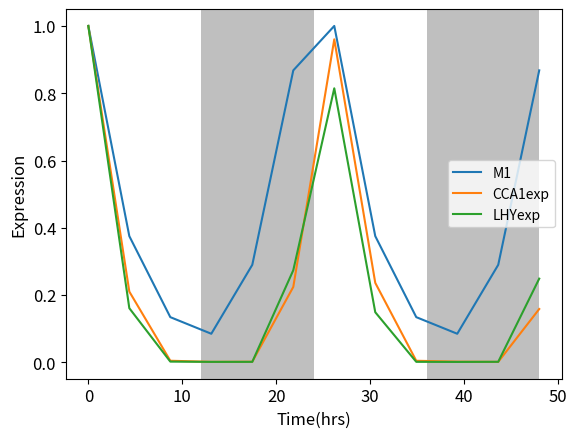
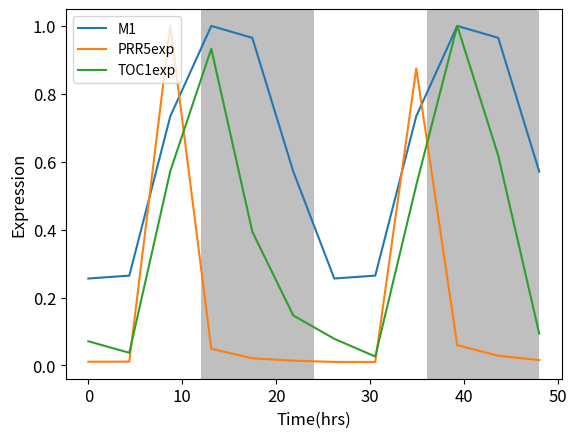
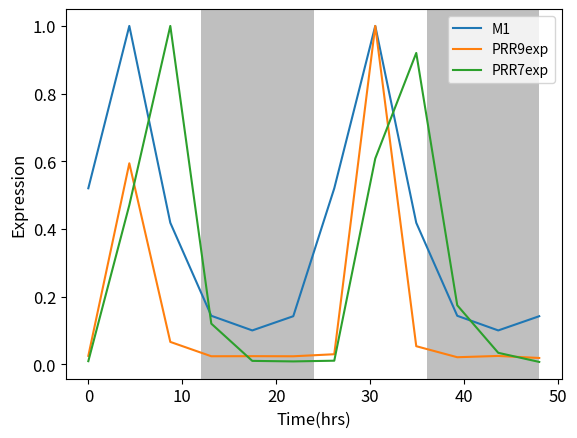
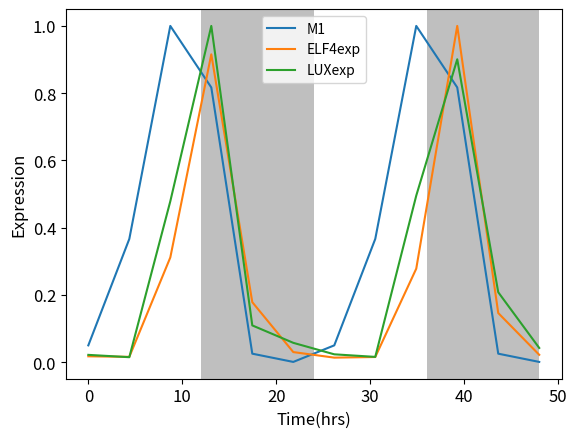

These charts were generated, in order, by the following Python code:
# -*- coding: utf-8 -*-
"""Pay.ipynb

Automatically generated by Colaboratory.

Original file is located at
    https://colab.research.google.com/drive/1u7hHdZXKvrbwnI-WFmHOacSNZkBE1lP0
"""

import numpy as np
import matplotlib.pyplot as plt
import scipy as sp
from scipy.integrate import odeint
from scipy.integrate import solve_ivp
import math
from math import log10

def dCdt(t, C):

    v1 = 4.8318   #CL synthesis
    q1a = 1.4266  #CL light-induced synthesis through PhyA
    q3a = 8.9432  #CL light-induced synthesis through PhyB
    eta1 = 0.03  #Normalisation of red light intensity
    q4a = 5.9277  #CL light-induced synthesis through Cry
    eta2 = 0.0215  #Normalisation of blue light intensity
    K1 = 0.1943  #Inhibition: CL by P97
    K2 = 1.6138  #Inhibition: CL by P51
    k1L = 0.2866 #CL mRNA degradation (light)
    k1D = 0.213  #CL mRNA degradation (dark)
    p1 = 0.8672 #CL translation
    p1L = 0.2378 #CL light-induced translation
    d1 = 0.7843  #CL degradation
    q1b = 3.575  #P97 light-induced synthesis through PhyA
    q3b = 5.5899 #P97 light-induced synthesis through PhyB
    q4b = 8.954  #P97 light-induced synthesis through Cry
    v2 = 1.6822    #P97 synthesis
    K3 = 2.2275 #Inhibition: P97 by CL
    K4 = 0.40  #Inhibition: P97 by P51
    K5 = 0.37 #Inhibition: P97 by EL
    k2 = 0.35  #P97 mRNA degradation
    p2 = 0.7858  #P97 translation
    d2D = 0.3712  #P97 degradation (dark)
    d2L = 0.2917  #P97 degradation (light)
    v3 = 1.113  #P51 synthesis
    K6 = 0.4944  #Inhibition: P51 by CL
    K7 = 2.4087  #Inhibition: P51 by itself
    k3 = 0.5819  #P51 mRNA degradation
    p3 = 0.6142 #P51 translation
    d3D = 0.5026  #P51 degradation (dark)
    d3L = 0.5431  #P51 degradation (light)
    v4 = 2.5012   #EL synthesis
    K8 = 0.3262  #Inhibition: EL by CL
    K9 = 1.7974  #Inhibition: EL by P51
    K10 = 1.1889  #Inhibition: EL by EL
    k4 = 0.925  #EL mRNA degradation
    p4 = 1.126  #EL translation
    de1 = 0.0022 #EL degradation
    de2 = 0.4741  #EL degradation (COP1)
    de3 = 0.3765  #EL degradation (COP1: PhyA)
    de4 = 0.398  #EL degradation (COP1: PhyB)
    de5 = 0.0003  #EL degradation (COP1: Cry)
    Ap3 = 0.3868 #PhyA translation
    Am7 = 0.5503 #PhyA degradation
    Ak7 = 1.125  #Michaelis constant of PhyA degradation
    q2 = 0.5767  #Rate constant of light-independent
    kmpac = 137 #Binding rate of COP1: PhyA
    kd = 7  #Dissociate rate
    v5 = 0.1129  #PIF synthesis
    K11 = 0.3322  #Inhibition: PIF by EL
    k5 = 0.1591  #PIF mRNA degradation
    p5 = 0.5293  #PIF translation
    d5D = 0.4404  #PIF protein degradation (Dark)
    d5L = 5.0712  #PIF protein degradation (Light)
    g1 = 0.001  #Baseline hypocotyl growth
    g2 = 0.18  #PIF-induced hypocotyl growth
    K12 = 0.86  #Activation: growth by PIF
    Bp4 = 0.4147  #PhyB translation
    Bm8 = 0.7728 #PhyB degradation
    Bk8 = 0.1732  #Michaelis constant of PhyB degradation
    kmpbc = 7162  #Binding rate of COP1:PhyB
    Cp5 = 0.4567 #Cry translation
    Cm9 = 0.867  #Cry degraddation
    Ck9 = 0.3237  #Michaelis constant of Cry degradation
    kmcc = 13406  #Binding rate of COP1:Cry
    K13 = 1.5    #Inhibition: P51 by GZ
    K14 = 1.5    #Inhibition: PIF by Cry
    v6 =  0.5   #GZ synthesis
    k6 =  0.5   #GZ mRNA degradation
    K15 = 0.5   #Inhibition: GZ by COP1
    p6 =  0.5   #GZ translation
    d6D = 1   #GZ protein degradation (Dark)
    d6L =  0.75  #GZ protein degradation (Light)




    if Ired != 0 or Iblue != 0:
        ThetaPhyA = 1
    else:
        ThetaPhyA = 0

    if Ired != 0:
        ThetaPhyB = 1
    else:
        ThetaPhyB = 0

    if Iblue != 0:
        ThetaCry1 = 1
    else:
        ThetaCry1 = 0

    #print('ThetaCry1:', ThetaCry1, 'ThetaPhyA:',ThetaPhyA, 'ThetaPhyB:', ThetaPhyB)


    dC = np.zeros((20))

    # LHY mRNA
    dC[0] = (v1 + (q1a * (C[8]) * (IntensityBB[i] + IntensityRR[i]) + q3a * (C[12]) * log10(eta1 * Ired + 1) * IntensityRR[i] + q4a * (C[13] ) * log10(eta2 * Iblue + 1) * IntensityBB[i])) / (1 + (C[3] / K1) ** 2 + (C[5] / K2) ** 2) - (k1L * ThetaPhyA + k1D * (1 - ThetaPhyA)) * C[0]

    # LHY protein
    dC[1] = (p1 + p1L * ThetaPhyA) * C[0] - d1 * C[1]

    # P97 mRNA
    dC[2] = ((q1b * (C[8]) * (IntensityBB[i] + IntensityRR [i]) + q3b * (C[12]) * log10(eta1 * Ired + 1) * IntensityRR[i] + q4b * (C[13] ) * log10(eta2 * Iblue + 1) * IntensityBB[i]) + v2) * (1 / (1 + (C[1] / K3) ** 2 + (C[5] / K4) ** 2 + (C[7] / K5) ** 2)) - k2 * C[2]

    # P97 protein
    dC[3] = p2 * C[2] - d2D * (1 - ThetaPhyA) * C[3] - d2L * ThetaPhyA * C[3]

    # P51 mRNA
    dC[4] = v3 / (1 + (C[1] / K6) ** 2 + (C[5] / K7) ** 2 + (C[19] / K13) ** 2) - k3 * C[4]

    # P51 protein
    dC[5] = (p3 * C[4] - d3D * (1 - ThetaPhyA) * C[5] - d3L * ThetaPhyA * C[5])

    # EL mRNA
    dC[6] = (v4 * ThetaPhyA / (1 + (C[1] / K8) ** 2 + (C[5] / K9) ** 2 + (C[7] / K10) ** 2) - k4 * C[6])

    # EL protein
    dC[7] = (p4 * C[6] - (de1 + (de2 * C[14] + de3 * C[15] + de4 * C[16] + de5 * C[17]) / (C[14] + C[15] + C[16] + C[17])) * C[7])

    # PHY A
    dC[8] = (1 - ThetaPhyA) * Ap3 - (Am7 * C[8] / (Ak7 + C[8])) - q2 * ThetaPhyA * C[8] - kmpac * ThetaPhyA * C[8] * C[14] + kd * (1 - ThetaPhyA) * C[15]

    # PIF mRNA
    dC[9] = v5 / (1 + (C[7] / K11) ** 2 + (C[13]/K14) ** 2) - k5 * C[9]

    # PIF protein
    dC[10] = p5 * C[9] - d5D * (1 - ThetaPhyA) * C[10] - d5L * ThetaPhyA * C[10]

    # HYP protein
    dC[11] = g1 + (g2 * C[10] ** 2) / (K12 ** 2 + C[10] ** 2)

    # PHY B
    dC[12] = Bp4 - ((Bm8 * C[12]) / (Bk8 + C[12])) - kmpbc * ThetaPhyB * C[12] * C[14] + kd * (1 - ThetaPhyB) * C[16]

    # CRY1
    dC[13] = Cp5 - ((Cm9 * C[13]) / (Ck9 + C[13])) - kmcc * ThetaCry1 * C[13] * C[14] + kd * (1 - ThetaCry1) * C[17]

    # COP1
    dC[14] = -kmpac * ThetaPhyA * C[8] * C[14] + kd * (1 - ThetaPhyA) * C[15] - kmpbc * ThetaPhyB * C[12] * C[14] + kd * (1 - ThetaPhyB) * C[16] - kmcc * ThetaCry1 * C[13] * C[14] + kd * (1 - ThetaCry1) * C[17] + (
            Am7 * C[15] / (Ak7 + C[15])) + q2 * ThetaPhyA * C[15] + ((Bm8 * C[16]) / (Bk8 + C[16])) + ((Cm9 * C[17]) / (Ck9 + C[17]))

    # COP1:PHYA
    dC[15] = kmpac * ThetaPhyA * C[8] * C[14] - kd * (1 - ThetaPhyA) * C[15] - (Am7 * C[15] / (Ak7 + C[15])) - q2 * ThetaPhyA * C[15]

    # COP1:PHYB
    dC[16] = kmpbc * ThetaPhyB * C[12] * C[14] - kd * (1 - ThetaPhyB) * C[16] - ((Bm8 * C[16]) / (Bk8 + C[16]))

    # COP1:CRY1
    dC[17] = kmcc * ThetaCry1 * C[13] * C[14] - kd * (1 - ThetaCry1) * C[17] - ((Cm9 * C[17]) / (Ck9 + C[17]))

    #GZ mRNA
    dC[18] = v6/(1 + (C[14]/K15)**2) - k6 * C[18]

    #GZ protein
    dC[19] = (p6 * C[18] - d6D * (1 - ThetaPhyA) * C[19] - d6L * ThetaPhyA * C[19])

    return dC


Ired = None
Iblue = None
eta1 = None
eta2 = None
Ctot = None

pPlot = []

Nday = 10  # Experimental data collected at Day 10


IntensityBB = []
IntensityRR = []

LH = 48  # Photoperiod (hours in darkness)
num_hours = 96  # Total hours in a day

# Create the intensity profile for a single day (24-hour period)
# Gradual increase for the first 6 hours, decrease for the next 6 hours, and 0 for the next 12 hours
intensity_pattern = np.concatenate((
    np.linspace(1, 26.62, 25),  # Gradually increasing values
    np.linspace(26.62, 1, 25),  # Gradually decreasing values
    np.zeros(48) ))

# Ensure the pattern repeats correctly by tiling it to match the simulation length
simulation_length = 96  # Total hours of simulation (you can adjust this as needed)
num_repeats = simulation_length // num_hours + 1

# Repeat the pattern for the entire simulation period
repeated_pattern = np.tile(intensity_pattern, num_repeats)[:simulation_length]

for wave in range(1, 4):  # Light colors
    if wave == 1:
        # Blue light
        IntensityBB = repeated_pattern
        IntensityRR = np.zeros_like(repeated_pattern)
    elif wave == 2:
        # Red light
        IntensityBB = np.zeros_like(repeated_pattern)
        IntensityRR = repeated_pattern
    else:
        # Mixed light
        IntensityBB = repeated_pattern
        IntensityRR = repeated_pattern


        temp1 = np.tile(IntensityBB, Nday)

        IntensityBB = np.transpose(temp1)
        temp2 = np.tile(IntensityRR, Nday)
        IntensityRR = np.transpose(temp2)


        ProteinLevel = []
        C = 1*np.ones((1,20))
        C[0,10] = 0
        C[0,15] = 0
        C[0,16] = 0
        C[0,17] = 0

#providing different light conditions
        tspan = np.linspace(0,240, 960)
        for i in range(959):
            Ired = IntensityRR[i]
            Iblue = IntensityBB[i]

            t = [tspan[i], tspan[i+1]]



           #solving ODEs
            sol = odeint(dCdt, C[-1], t, tfirst=True)

            C=np.vstack((C,sol[-1]))



## MANAGING AND PLOTTING THE RESULT DATAPOINTS
LHYm = C[:,0]
LHYp = C[:,1]
P97m = C[:,2]
P97p = C[:,3]
P51m = C[:,4]
P51p = C[:,5]
ELm = C[:,6]
ELp = C[:,7]
PHYA = C[:,8]
PIFm = C[:,9]
PIFp = C[:,10]
HYPp = C[:,11]
PHYB = C[:,12]
CRY1 = C[:,13]
COP1 = C[:,14]
COP1_PHYA = C[:,15]
COP1_PHYB = C[:,16]
COP1_CRY1 = C[:,17]
GZm = C[:,18]
GZp = C[:,19]
t1 = np.linspace(0,48,192)


# Extract values from index 193 to 240 TO ACCOUNT FOR LAST 48 HOURS
extracted_LHYm = LHYm[769:961]
extracted_P97m = P97m[769:961]
extracted_P51m = P51m[769:961]
extracted_ELm = ELm[769:961]

# Select every 4th value TO REPRESENT EXPRESSION IN 48 HOURS BY 12 DATAPOINTS
final_LHYm = extracted_LHYm[::16]
final_LHYm = final_LHYm / (np.max(final_LHYm))
final_P97m = extracted_P97m[::16]
final_P97m = final_P97m / (np.max(final_P97m))
final_P51m = extracted_P51m[::16]
final_P51m = final_P51m / (np.max(final_P51m))
final_ELm = extracted_ELm[::16]
final_ELm = final_ELm / (np.max(final_ELm))




#DATA FROM DIURNAL DATABASE FOR 12L:12D
CCA1 = [1,0.2103924414,0.004865563534,0.001652048271,0.002048384564,0.2242821156,0.9601276518,0.2363342819,0.004804878662,0.002222420108,0.001618812939,0.158643825]
LHY = [1,0.1610597922,0.002299572408,0.001533705562,0.001608774472,0.2738896742,0.8145982048,0.1490766132,0.001641628384,0.001385295781,0.001768510142,0.2489356138]
PRR9 = [0.02516462135,0.5941586322,0.06640724356,0.0240062392,0.02426667681,0.02394879292,0.0299793476,1,0.05370449679,0.02115800172,0.02493277101,0.01889487929]
PRR7 = [0.009492373056,0.4705213059,1,0.120353742,0.01033830292,0.00877799777,0.01088591969,0.6082641814,0.9201192792,0.1746287768,0.03417358761,0.007268623285]
PRR5 = [0.01111042835,0.0113074455,1,0.04913184971,0.02114911641,0.01412649207,0.01050684264,0.01047327528,0.8748301379,0.05977572848,0.02864857759,0.01592813895]
TOC1 = [0.07126017798,0.03733443937,0.5725810292,0.9327419723,0.3942479506,0.1472609348,0.0785741674,0.02637855462,0.5310921927,1,0.6181423126,0.09367968764]
ELF4 = [0.01730516318,0.01573189606,0.3113074214,0.91552571,0.1783884412,0.02987437634,0.0133597224,0.01524730705,0.2780308452,1,0.146027817,0.02179087355]
LUX = [0.02160406819,0.01468588815,0.4784510198,1,0.1092163369,0.05740129023,0.02323553,0.01558496534,0.4952856907,0.900776445,0.2078907664,0.04216236673]

##PLOTTING MODEL VS EXP DATA
#Plotting CL mRNA
fig, ax = plt.subplots()

t1 = np.linspace(0, 48, 12)
#ax.plot(t1, oCL)
ax.plot(t1, final_LHYm)
#ax.plot(t1, dCL)
ax.plot(t1, CCA1)
ax.plot(t1, LHY)
plt.legend(loc='best', labels=[ "M1", "CCA1exp","LHYexp"])

# Increase tick size
plt.xticks(fontsize=12)
plt.yticks(fontsize=12)
plt.xlabel('Time(hrs)', fontsize=12)
plt.ylabel('Expression', fontsize=12)

# Add the first vertical span from 12 to 24
start_x1 = 12
end_x1 = 24
color = 'gray'
alpha = 0.5
ax.axvspan(start_x1, end_x1, facecolor=color, alpha=alpha)

# Add the second vertical span from 36 to 48
start_x2 = 36
end_x2 = 48
ax.axvspan(start_x2, end_x2, facecolor=color, alpha=alpha)

# Show the plot

plt.savefig('mCLm.png', dpi = 300)
plt.show()

#Plotting P51 mRNA & Protein
fig, ax = plt.subplots()

t1 = np.linspace(0, 48, 12)
#ax.plot(t1, oTOC1)
ax.plot(t1, final_P51m)
#ax.plot(t1, dP51)
ax.plot(t1, PRR5)
ax.plot(t1, TOC1)
plt.legend(loc='best', labels=[ "M1", "PRR5exp","TOC1exp"])

# Increase tick size
plt.xticks(fontsize=12)
plt.yticks(fontsize=12)
plt.xlabel('Time(hrs)', fontsize=12)
plt.ylabel('Expression', fontsize=12)

# Add the first vertical span from 12 to 24
start_x1 = 12
end_x1 = 24
color = 'gray'
alpha = 0.5
ax.axvspan(start_x1, end_x1, facecolor=color, alpha=alpha)

# Add the second vertical span from 36 to 48
start_x2 = 36
end_x2 = 48
ax.axvspan(start_x2, end_x2, facecolor=color, alpha=alpha)

# Show the plot

plt.savefig('mP51m.png', dpi = 300)
plt.show()


#Plotting P97 mRNA & Protein
fig, ax = plt.subplots()

t1 = np.linspace(0, 48, 12)

ax.plot(t1, final_P97m)
#ax.plot(t1, dP97)
ax.plot(t1, PRR9)
ax.plot(t1, PRR7)
plt.legend(loc='best', labels=[ "M1", "PRR9exp","PRR7exp"])

# Increase tick size
plt.xticks(fontsize=12)
plt.yticks(fontsize=12)
plt.xlabel('Time(hrs)', fontsize=12)# #ax.plot(t1, oCL)
plt.ylabel('Expression', fontsize=12)

# Add the first vertical span from 12 to 24
start_x1 = 12
end_x1 = 24
color = 'gray'
alpha = 0.5
ax.axvspan(start_x1, end_x1, facecolor=color, alpha=alpha)

# Add the second vertical span from 36 to 48
start_x2 = 36
end_x2 = 48
ax.axvspan(start_x2, end_x2, facecolor=color, alpha=alpha)

# Show the plot
plt.savefig('mP97m.png', dpi = 300)
plt.show()


#Plotting EL mRNA & Protein
fig, ax = plt.subplots()

t1 = np.linspace(0, 48, 12)

ax.plot(t1, final_ELm)
#ax.plot(t1, dEL)
ax.plot(t1, ELF4)
ax.plot(t1, LUX)
plt.legend(loc='best', labels=[ "M1", "ELF4exp","LUXexp"])

# Increase tick size
plt.xticks(fontsize=12)
plt.yticks(fontsize=12)
plt.xlabel('Time(hrs)', fontsize=12)
plt.ylabel('Expression', fontsize=12)

# Add the first vertical span from 12 to 24
start_x1 = 12
end_x1 = 24
color = 'gray'
alpha = 0.5
ax.axvspan(start_x1, end_x1, facecolor=color, alpha=alpha)

# Add the second vertical span from 36 to 48
start_x2 = 36
end_x2 = 48
ax.axvspan(start_x2, end_x2, facecolor=color, alpha=alpha)

# Show the plot

plt.savefig('mELm.png', dpi = 300)
plt.show()

##model efficiency vs experimental data
def calculate_mae(y_true, y_pred):
    """
    Calculate Mean Absolute Error (MAE)
    """
    return np.mean(np.abs(y_true - y_pred))

def calculate_mse(y_true, y_pred):
    """
    Calculate Mean Squared Error (MSE)
    """
    return np.mean((y_true - y_pred) ** 2)


experimental_data = np.array([CCA1, PRR9, TOC1, LUX])
model_predictions = np.array([final_LHYm, final_P97m,final_P51m, final_ELm])

# Calculate MAE and MSE for Model 1 RED & BLUE
mae_model1 = calculate_mae(experimental_data, model_predictions)
mae_CCA1 = calculate_mae(CCA1, final_LHYm)
mae_LHY = calculate_mae(LHY, final_LHYm)
mae_PRR9 = calculate_mae(PRR9, final_P97m)
mae_PRR7 = calculate_mae(PRR7, final_P97m)
mae_PRR5 = calculate_mae(PRR5, final_P51m)
mae_TOC1 = calculate_mae(TOC1, final_P51m)
mae_ELF4 = calculate_mae(ELF4, final_ELm)
mae_LUX = calculate_mae(LUX, final_ELm)


mse_model1 = calculate_mse(experimental_data, model_predictions)
mse_CCA1 = calculate_mse(CCA1, final_LHYm)
mse_LHY = calculate_mse(LHY, final_LHYm)
mse_PRR9 = calculate_mse(PRR9, final_P97m)
mse_PRR7 = calculate_mse(PRR7, final_P97m)
mse_PRR5 = calculate_mse(PRR5, final_P51m)
mse_TOC1 = calculate_mse(TOC1, final_P51m)
mse_ELF4 = calculate_mse(ELF4, final_ELm)
mse_LUX = calculate_mse(LUX, final_ELm)

print("Model M1.1_red& blue:")
print("MAE:", mae_model1)
print("MSE:", mse_model1)
print("CCA1", "MAE:", mae_CCA1, "MSE:", mse_CCA1 )
print("LHY", "MAE:", mae_LHY, "MSE:", mse_LHY )
print("PRR9", "MAE:", mae_PRR9, "MSE:", mse_PRR9 )
print("PRR7", "MAE:", mae_PRR7, "MSE:", mse_PRR7 )
print("PRR5", "MAE:", mae_PRR5, "MSE:", mse_PRR5 )
print("TOC1", "MAE:", mae_TOC1, "MSE:", mse_TOC1 )
print("ELF4", "MAE:", mae_ELF4, "MSE:", mse_ELF4 )
print("LUX", "MAE:", mae_LUX, "MSE:", mse_LUX )
